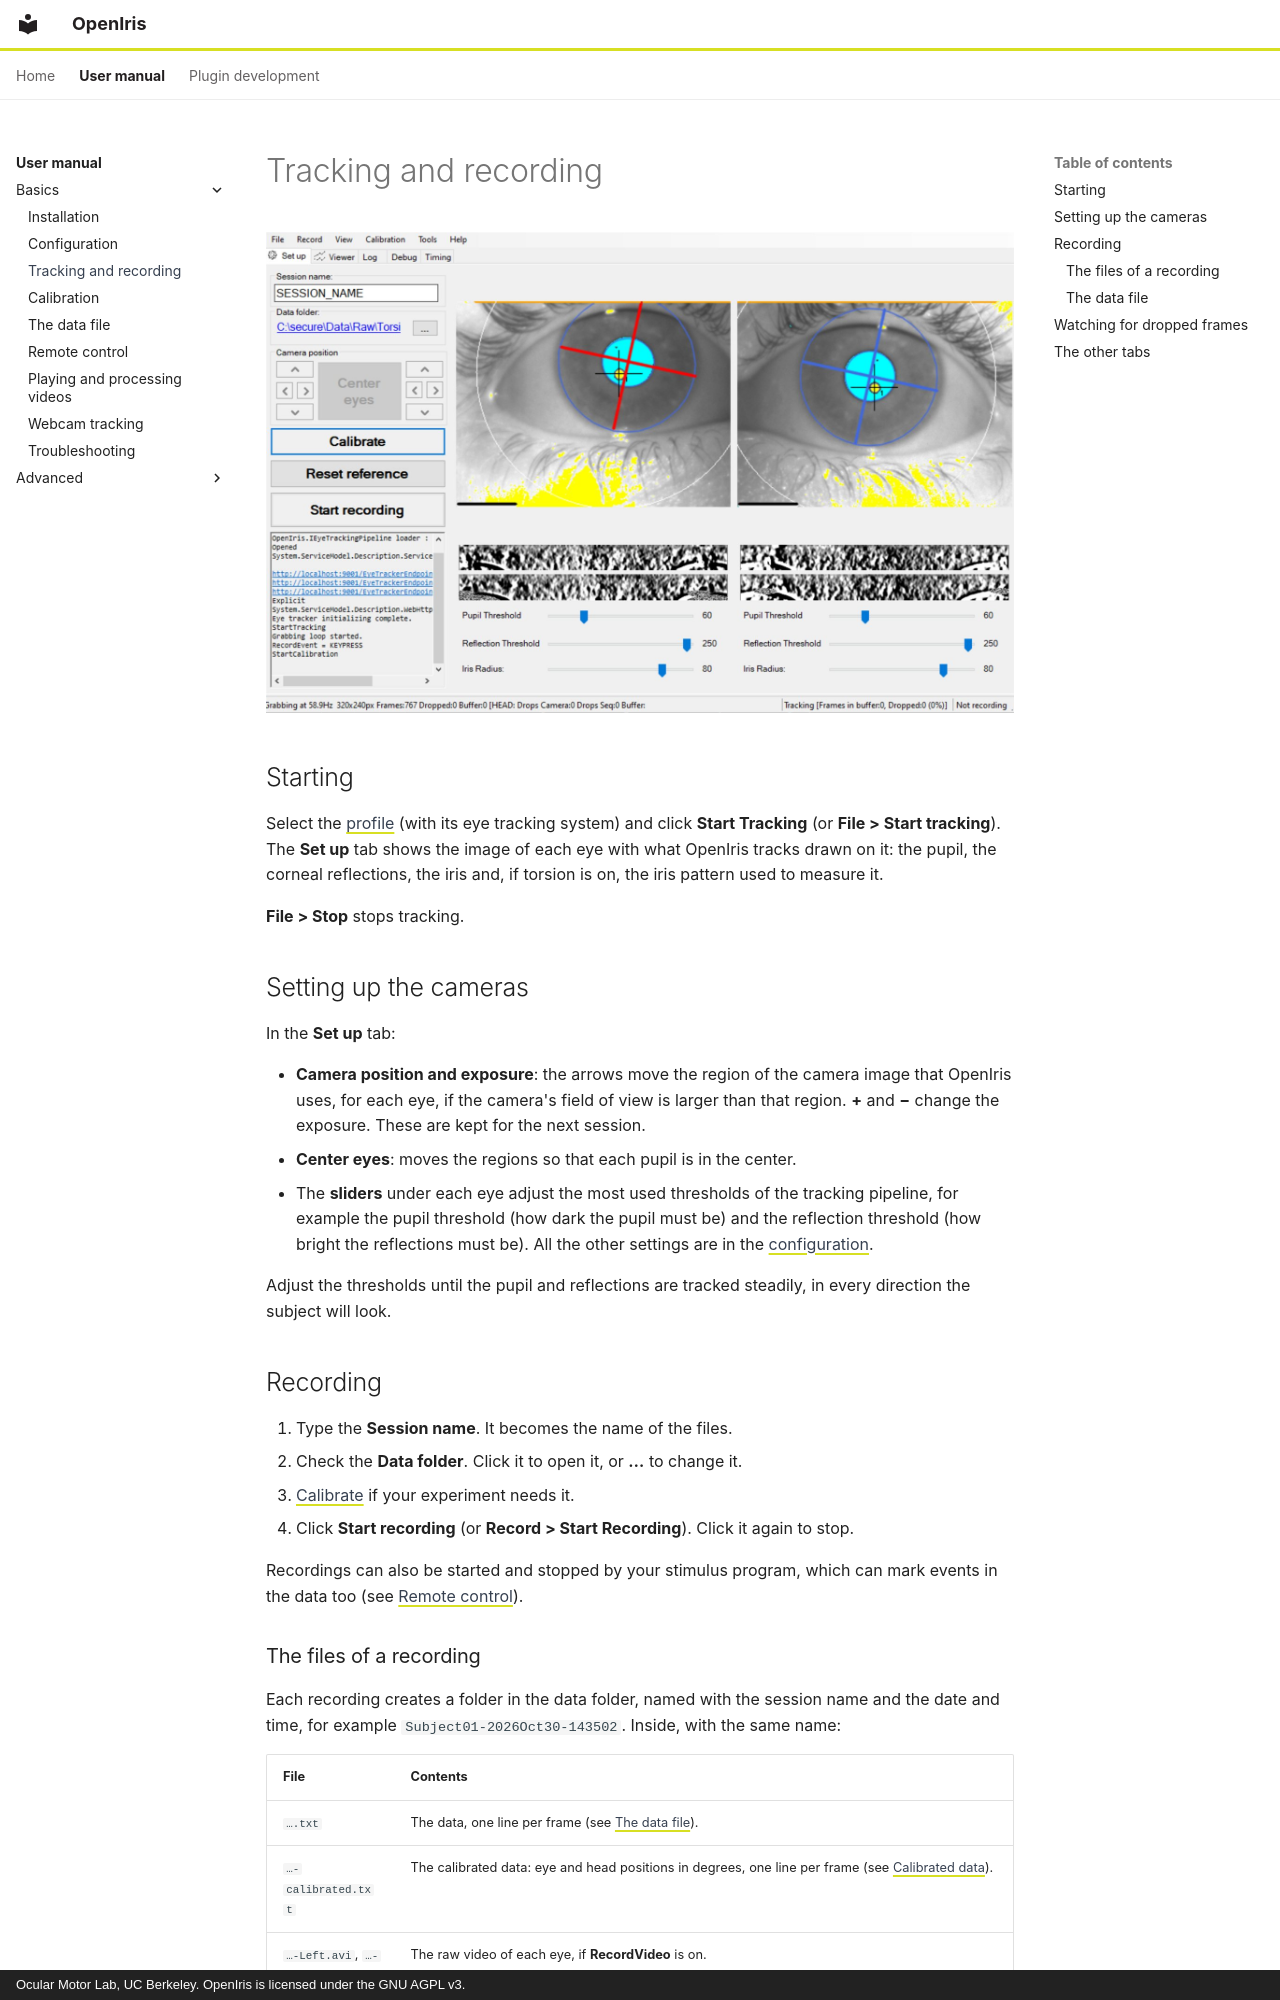

repository: ocular-motor-lab/OpenIris · page: user-manual/tracking-and-recording/index.html · generator: mkdocs · copyright: Ocular Motor Lab, UC Berkeley. OpenIris is licensed under the GNU AGPL v3.

# Tracking and recording

![The main window while tracking](../images/user-manual/main-window.jpg)

## Starting

Select the [profile](configuration.md#settings-profiles) (with its eye tracking system) and click **Start Tracking** (or **File > Start tracking**). The
**Set up** tab shows the image of each eye with what OpenIris tracks drawn on it: the pupil, the
corneal reflections, the iris and, if torsion is on, the iris pattern used to measure it.

**File > Stop** stops tracking.

## Setting up the cameras

In the **Set up** tab:

- **Camera position and exposure**: the arrows move the region of the camera image that OpenIris
  uses, for each eye, if the camera's field of view is larger than that region. **+** and **−**
  change the exposure. These are kept for the next session.
- **Center eyes**: moves the regions so that each pupil is in the center.
- The **sliders** under each eye adjust the most used thresholds of the tracking pipeline, for
  example the pupil threshold (how dark the pupil must be) and the reflection threshold (how bright
  the reflections must be). All the other settings are in the [configuration](configuration.md).

Adjust the thresholds until the pupil and reflections are tracked steadily, in every direction the
subject will look.

## Recording

1. Type the **Session name**. It becomes the name of the files.
2. Check the **Data folder**. Click it to open it, or **…** to change it.
3. [Calibrate](calibration.md) if your experiment needs it.
4. Click **Start recording** (or **Record > Start Recording**). Click it again to stop.

Recordings can also be started and stopped by your stimulus program, which can mark events in the
data too (see [Remote control](remote-control.md)).
